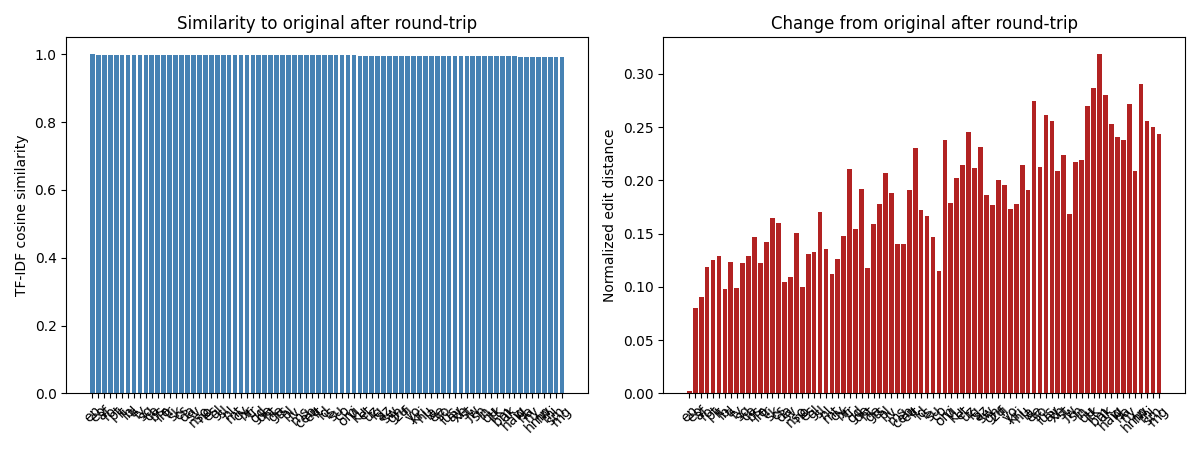

The data file committed next to this chart (first rows):
char_count_diff, levenshtein_distance, normalized_edit_distance, tfidf_cosine_similarity, target_lang
-52, 190, 0.002746, 1.0, en
-334, 5567, 0.08046, 0.9985, eo
-566, 6280, 0.09076, 0.9983, af
-1276, 8186, 0.1183, 0.9983, ro
-1026, 8660, 0.1252, 0.9983, pt
154, 8965, 0.1293, 0.9982, it
-1017, 6777, 0.09794, 0.9982, lb
-2150, 8515, 0.1231, 0.9982, tl
-748, 6842, 0.09888, 0.9981, fy
-1179, 8439, 0.122, 0.9981, sq
-1093, 8903, 0.1287, 0.9981, ca
-1135, 10170, 0.147, 0.9981, bs
-1166, 8446, 0.1221, 0.9981, ilo
-389, 9830, 0.1421, 0.9981, fr
-1598, 11410, 0.1649, 0.998, sk
-1539, 11080, 0.1601, 0.998, cs
-641, 7230, 0.1045, 0.998, da
-737, 7589, 0.1097, 0.998, sv
-1146, 10404, 0.1504, 0.9979, nso
-805, 6931, 0.1002, 0.9979, no
137, 9088, 0.1311, 0.9979, es
-1238, 9212, 0.1331, 0.9979, gl
-1426, 11750, 0.1698, 0.9979, sl
-631, 9406, 0.1359, 0.9978, nl
-1288, 7736, 0.1118, 0.9978, mt
-741, 8740, 0.1263, 0.9976, cy
-221, 10250, 0.1481, 0.9976, hr
-782, 14580, 0.2107, 0.9975, tr
-1597, 10652, 0.1539, 0.9975, gd
-1091, 13299, 0.1922, 0.9974, de
-1268, 8113, 0.1173, 0.9973, ht
-1145, 10985, 0.1588, 0.9973, ga
-1716, 12269, 0.1773, 0.9972, ts
-870, 14321, 0.207, 0.9972, pl
-1817, 13043, 0.1885, 0.9972, lv
-1439, 9700, 0.1402, 0.9971, ms
-1834, 9672, 0.1398, 0.997, ceb
-2696, 13205, 0.1908, 0.997, eu
-2863, 15914, 0.23, 0.9968, lt
-505, 11928, 0.1724, 0.9968, id
-1856, 11499, 0.1662, 0.9968, is
-2357, 10150, 0.1467, 0.9967, su
-833, 7949, 0.1149, 0.9967, co
-3126, 16476, 0.2381, 0.9966, om
-961, 12386, 0.179, 0.9965, vi
-3109, 13982, 0.2021, 0.9964, ku
-2213, 14812, 0.2141, 0.9964, et
-2939, 16997, 0.2456, 0.9963, uz
-2340, 14655, 0.2118, 0.9963, lg
-2218, 16005, 0.2313, 0.9963, az
-1985, 12870, 0.186, 0.9962, sw
-2348, 12210, 0.1765, 0.9962, gn
-2695, 13883, 0.2006, 0.9961, zu
-2472, 13531, 0.1956, 0.9961, fi
-2964, 11987, 0.1732, 0.9961, yo
-3231, 12324, 0.1781, 0.9961, kri
-2078, 14828, 0.2143, 0.996, hu
-2723, 13195, 0.1907, 0.996, la
-3697, 18996, 0.2745, 0.9957, ee
-4105, 14687, 0.2123, 0.9956, so
... 20 more rows
